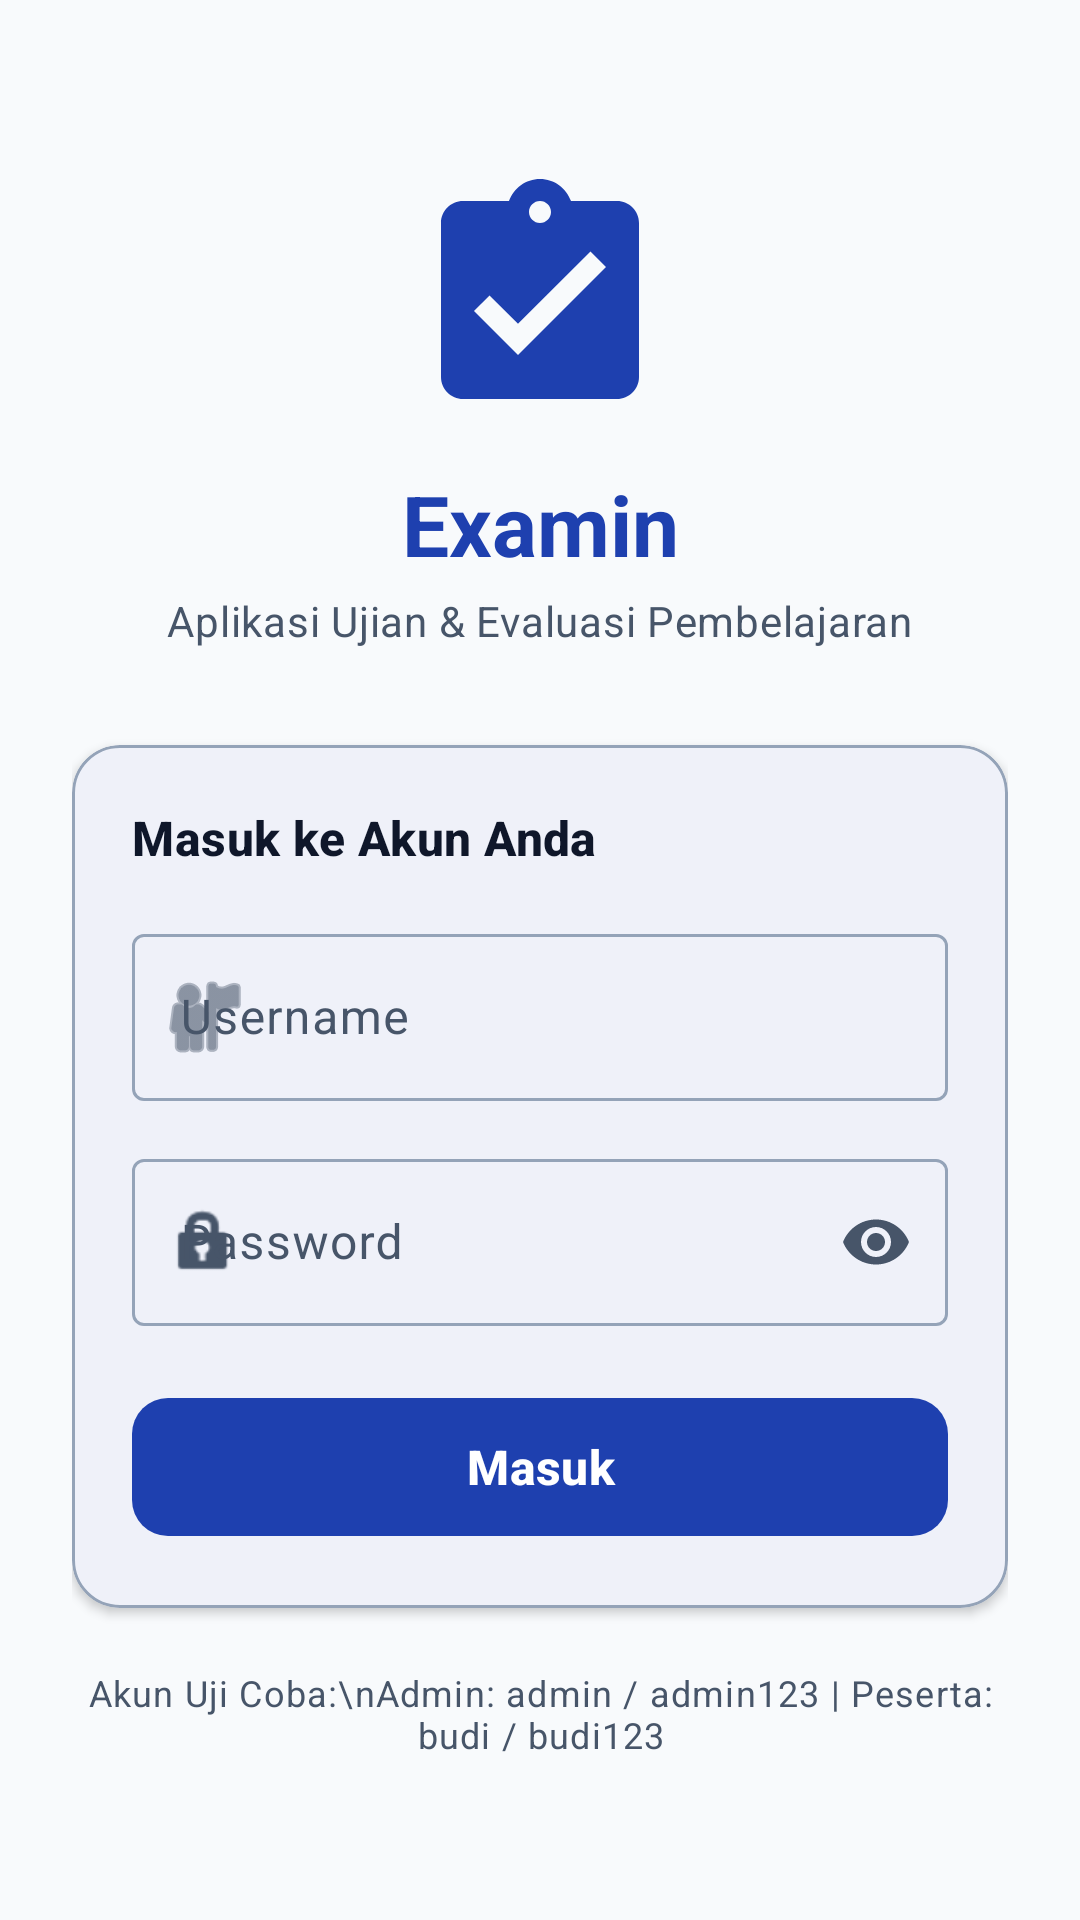

Layout XML and referenced resources for this Android screen:
<!-- AndroidManifest.xml: application theme Theme._38_karhutla -->
<!-- res/layout/activity_login.xml -->
<?xml version="1.0" encoding="utf-8"?>
<ScrollView xmlns:android="http://schemas.android.com/apk/res/android"
    xmlns:app="http://schemas.android.com/apk/res-auto"
    android:layout_width="match_parent"
    android:layout_height="match_parent"
    android:fillViewport="true"
    android:background="?android:attr/colorBackground">

    <androidx.constraintlayout.widget.ConstraintLayout
        android:layout_width="match_parent"
        android:layout_height="wrap_content"
        android:padding="24dp">

        <ImageView
            android:id="@+id/imgLogo"
            android:layout_width="88dp"
            android:layout_height="88dp"
            android:layout_marginTop="32dp"
            android:contentDescription="@string/ui_app_title"
            android:src="@drawable/ic_exam_logo"
            app:layout_constraintEnd_toEndOf="parent"
            app:layout_constraintStart_toStartOf="parent"
            app:layout_constraintTop_toTopOf="parent" />

        <TextView
            android:id="@+id/txtAppTitle"
            android:layout_width="wrap_content"
            android:layout_height="wrap_content"
            android:layout_marginTop="12dp"
            android:text="@string/ui_app_title"
            android:textAppearance="@style/TextAppearance.Material3.HeadlineMedium"
            android:textStyle="bold"
            android:textColor="?attr/colorPrimary"
            app:layout_constraintEnd_toEndOf="parent"
            app:layout_constraintStart_toStartOf="parent"
            app:layout_constraintTop_toBottomOf="@id/imgLogo" />

        <TextView
            android:id="@+id/txtSubtitle"
            android:layout_width="wrap_content"
            android:layout_height="wrap_content"
            android:layout_marginTop="4dp"
            android:text="Aplikasi Ujian &amp; Evaluasi Pembelajaran"
            android:textAppearance="@style/TextAppearance.Material3.BodyMedium"
            android:textColor="?attr/colorOnSurfaceVariant"
            app:layout_constraintEnd_toEndOf="parent"
            app:layout_constraintStart_toStartOf="parent"
            app:layout_constraintTop_toBottomOf="@id/txtAppTitle" />

        <com.google.android.material.card.MaterialCardView
            android:id="@+id/cardLogin"
            android:layout_width="0dp"
            android:layout_height="wrap_content"
            android:layout_marginTop="32dp"
            app:cardCornerRadius="16dp"
            app:cardElevation="2dp"
            app:strokeWidth="1dp"
            app:strokeColor="?attr/colorOutline"
            app:cardBackgroundColor="?attr/colorSurface"
            app:layout_constraintEnd_toEndOf="parent"
            app:layout_constraintStart_toStartOf="parent"
            app:layout_constraintTop_toBottomOf="@id/txtSubtitle">

            <LinearLayout
                android:layout_width="match_parent"
                android:layout_height="wrap_content"
                android:orientation="vertical"
                android:padding="20dp">

                <TextView
                    android:layout_width="wrap_content"
                    android:layout_height="wrap_content"
                    android:layout_marginBottom="16dp"
                    android:text="Masuk ke Akun Anda"
                    android:textAppearance="@style/TextAppearance.Material3.TitleMedium"
                    android:textStyle="bold"
                    android:textColor="?attr/colorOnSurface" />

                
                <com.google.android.material.textfield.TextInputLayout
                    android:id="@+id/layoutUsername"
                    style="@style/Widget.Material3.TextInputLayout.OutlinedBox"
                    android:layout_width="match_parent"
                    android:layout_height="wrap_content"
                    android:layout_marginBottom="14dp"
                    android:hint="Username"
                    app:startIconDrawable="@android:drawable/ic_menu_myplaces">

                    <com.google.android.material.textfield.TextInputEditText
                        android:id="@+id/txtUsername"
                        android:layout_width="match_parent"
                        android:layout_height="wrap_content"
                        android:inputType="text"
                        android:maxLines="1" />
                </com.google.android.material.textfield.TextInputLayout>

                
                <com.google.android.material.textfield.TextInputLayout
                    android:id="@+id/layoutPassword"
                    style="@style/Widget.Material3.TextInputLayout.OutlinedBox"
                    android:layout_width="match_parent"
                    android:layout_height="wrap_content"
                    android:layout_marginBottom="20dp"
                    android:hint="Password"
                    app:endIconMode="password_toggle"
                    app:startIconDrawable="@android:drawable/ic_lock_idle_lock">

                    <com.google.android.material.textfield.TextInputEditText
                        android:id="@+id/txtPassword"
                        android:layout_width="match_parent"
                        android:layout_height="wrap_content"
                        android:inputType="textPassword"
                        android:maxLines="1" />
                </com.google.android.material.textfield.TextInputLayout>

                
                <com.google.android.material.button.MaterialButton
                    android:id="@+id/btnLogin"
                    android:layout_width="match_parent"
                    android:layout_height="54dp"
                    android:text="Masuk"
                    android:textSize="16sp"
                    android:textStyle="bold"
                    app:cornerRadius="12dp" />

                
                <ProgressBar
                    android:id="@+id/progressBarLogin"
                    android:layout_width="wrap_content"
                    android:layout_height="wrap_content"
                    android:layout_gravity="center_horizontal"
                    android:layout_marginTop="12dp"
                    android:visibility="gone" />

            </LinearLayout>
        </com.google.android.material.card.MaterialCardView>

        
        <TextView
            android:id="@+id/txtDemoInfo"
            android:layout_width="0dp"
            android:layout_height="wrap_content"
            android:layout_marginTop="20dp"
            android:gravity="center"
            android:text="Akun Uji Coba:\nAdmin: admin / admin123 | Peserta: budi / budi123"
            android:textAppearance="@style/TextAppearance.Material3.BodySmall"
            android:textColor="?attr/colorOnSurfaceVariant"
            app:layout_constraintEnd_toEndOf="parent"
            app:layout_constraintStart_toStartOf="parent"
            app:layout_constraintTop_toBottomOf="@id/cardLogin" />

    </androidx.constraintlayout.widget.ConstraintLayout>
</ScrollView>
<!-- resources referenced by this layout -->
<resources>
  <!-- drawable ic_exam_logo (drawable) -->
  <vector xmlns:android="http://schemas.android.com/apk/res/android"
      android:width="96dp"
      android:height="96dp"
      android:viewportWidth="24"
      android:viewportHeight="24">
    <path
        android:fillColor="?attr/colorPrimary"
        android:pathData="M19,3h-4.18C14.4,1.84 13.3,1 12,1c-1.3,0 -2.4,0.84 -2.82,2L5,3c-1.1,0 -2,0.9 -2,2v14c0,1.1 0.9,2 2,2h14c1.1,0 2,-0.9 2,-2L21,5c0,-1.1 -0.9,-2 -2,-2zM12,3c0.55,0 1,0.45 1,1s-0.45,1 -1,1 -1,-0.45 -1,-1 0.45,-1 1,-1zM10,17l-4,-4 1.41,-1.41L10,14.17l6.59,-6.59L18,9l-8,8z"/>
  </vector>
  <string name="ui_app_title">Examin</string>
  <style name="Theme._38_karhutla" parent="Base.Theme._38_karhutla" />
  <color name="md_theme_light_primary">#1E40AF</color>
  <color name="md_theme_light_onPrimary">#FFFFFF</color>
  <color name="md_theme_light_primaryContainer">#DBEAFE</color>
  <color name="md_theme_light_onPrimaryContainer">#1E3A8A</color>
  <color name="md_theme_light_secondary">#475569</color>
  <color name="md_theme_light_onSecondary">#FFFFFF</color>
  <color name="md_theme_light_secondaryContainer">#E2E8F0</color>
  <color name="md_theme_light_onSecondaryContainer">#1E293B</color>
  <color name="md_theme_light_tertiary">#0D9488</color>
  <color name="md_theme_light_onTertiary">#FFFFFF</color>
  <color name="md_theme_light_tertiaryContainer">#CCFBF1</color>
  <color name="md_theme_light_onTertiaryContainer">#115E59</color>
  <color name="md_theme_light_error">#BA1A1A</color>
  <color name="md_theme_light_onError">#FFFFFF</color>
  <color name="md_theme_light_errorContainer">#FFDAD6</color>
  <color name="md_theme_light_onErrorContainer">#410002</color>
  <color name="md_theme_light_background">#F8FAFC</color>
  <color name="md_theme_light_onBackground">#0F172A</color>
  <color name="md_theme_light_surface">#FFFFFF</color>
  <color name="md_theme_light_onSurface">#0F172A</color>
  <color name="md_theme_light_surfaceVariant">#E2E8F0</color>
  <color name="md_theme_light_onSurfaceVariant">#475569</color>
  <color name="md_theme_light_outline">#94A3B8</color>
</resources>
